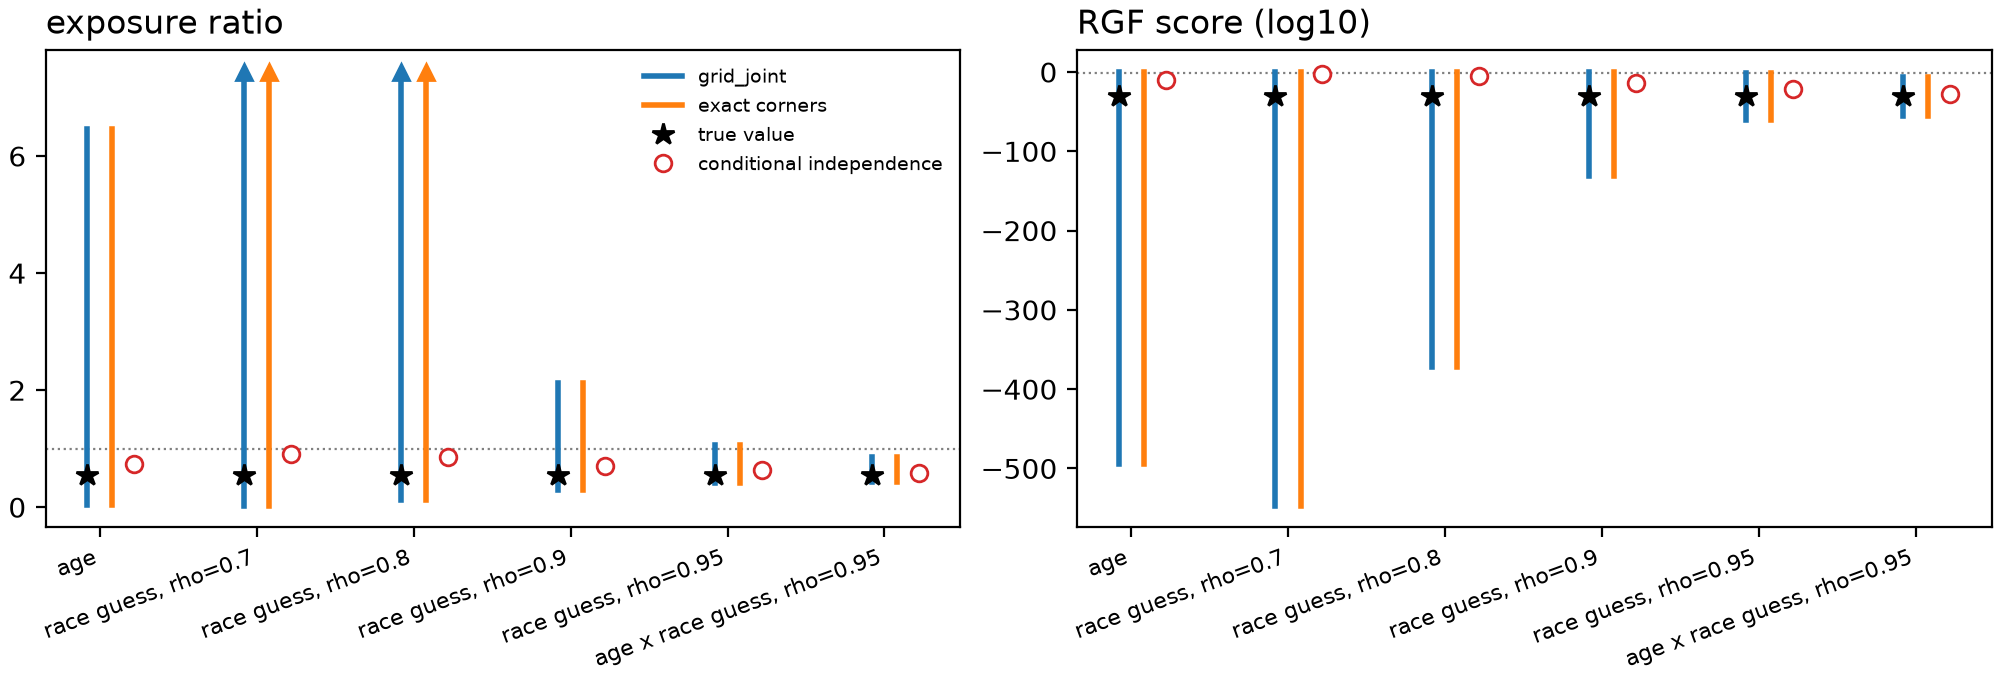

Data behind this chart, as committed beside it:
proxy, version, metric, truth, ci, grid_lower, grid_upper, exact_lower, exact_upper, num, n_joints, seconds, truth_inside, grid_is_exact
age, split, exposure ratio, 0.5478, 0.7417, 0.03755, 6.465, 0.03755, 6.465, 5, 78125, 0.01238, True, True
age, split, RGF score, -29.64, -9.52, -494.2, -3.314804047466424e-13, -494.2, -3.314804047466424e-13, 5, 78125, 0.01238, True, True
age, exact, exposure ratio, 0.5478, 0.7561, 0.04557, 8.089, 0.04557, 8.089, 5, 78125, 0.00986, True, True
age, exact, RGF score, -29.64, -6.863, -467.6, -3.314804047466424e-13, -467.6, -3.314804047466424e-13, 5, 78125, 0.00986, True, True
race guess, rho=0.7, split, exposure ratio, 0.5478, 0.9118, 0.02526, inf, 0.02526, inf, 10, 1000000, 0.06962, True, True
race guess, rho=0.7, split, RGF score, -29.64, -2.469, -547, -3.314804047466424e-13, -547, -3.314804047466424e-13, 10, 1000000, 0.06962, True, True
race guess, rho=0.7, exact, exposure ratio, 0.5478, 0.9102, 0.03804, inf, 0.03804, inf, 10, 1000000, 0.06993, True, True
race guess, rho=0.7, exact, RGF score, -29.64, -1.394, -485.4, -3.314804047466424e-13, -485.4, -3.314804047466424e-13, 10, 1000000, 0.06993, True, True
race guess, rho=0.8, split, exposure ratio, 0.5478, 0.8494, 0.1198, inf, 0.1198, inf, 10, 982000, 0.06792, True, True
race guess, rho=0.8, split, RGF score, -29.64, -4.544, -372.6, -3.314804047466424e-13, -372.6, -3.314804047466424e-13, 10, 982000, 0.06792, True, True
race guess, rho=0.8, exact, exposure ratio, 0.5478, 0.8472, 0.1338, inf, 0.1338, inf, 10, 973000, 0.06874, True, True
race guess, rho=0.8, exact, RGF score, -29.64, -3.012, -315.6, -3.314804047466424e-13, -315.6, -3.314804047466424e-13, 10, 973000, 0.06874, True, True
race guess, rho=0.9, split, exposure ratio, 0.5478, 0.7114, 0.2947, 2.127, 0.2947, 2.127, 10, 783100, 0.05808, True, True
race guess, rho=0.9, split, RGF score, -29.64, -13.25, -131.2, -3.314804106469277e-13, -131.2, -3.314804106469277e-13, 10, 783100, 0.05808, True, True
race guess, rho=0.9, exact, exposure ratio, 0.5478, 0.7123, 0.2976, 2.285, 0.2976, 2.285, 10, 790480, 0.05846, True, True
race guess, rho=0.9, exact, RGF score, -29.64, -10.4, -118.7, -3.3148040474664255e-13, -118.7, -3.3148040474664255e-13, 10, 790480, 0.05846, True, True
race guess, rho=0.95, split, exposure ratio, 0.5478, 0.6292, 0.4212, 1.057, 0.4212, 1.057, 10, 672400, 0.05098, True, True
race guess, rho=0.95, split, RGF score, -29.64, -21.4, -60.16, -1.625, -60.16, -1.625, 10, 672400, 0.05098, True, True
race guess, rho=0.95, exact, exposure ratio, 0.5478, 0.6318, 0.4032, 1.114, 0.4032, 1.114, 10, 672400, 0.0509, True, True
race guess, rho=0.95, exact, RGF score, -29.64, -17.93, -59.2, -0.5454, -59.2, -0.5454, 10, 672400, 0.0509, True, True
age x race guess, rho=0.95, split, exposure ratio, 0.5478, 0.5826, 0.4328, 0.8574, 0.4328, 0.8574, 3, 698625, 0.125, True, True
age x race guess, rho=0.95, split, RGF score, -29.64, -27.12, -56.11, -5.694, -56.11, -5.694, 3, 698625, 0.125, True, True
age x race guess, rho=0.95, exact, exposure ratio, 0.5478, 0.5943, 0.4215, 0.8915, 0.4215, 0.8915, 3, 698625, 0.125, True, True
age x race guess, rho=0.95, exact, RGF score, -29.64, -22.72, -54.5, -3.512, -54.5, -3.512, 3, 698625, 0.125, True, True
